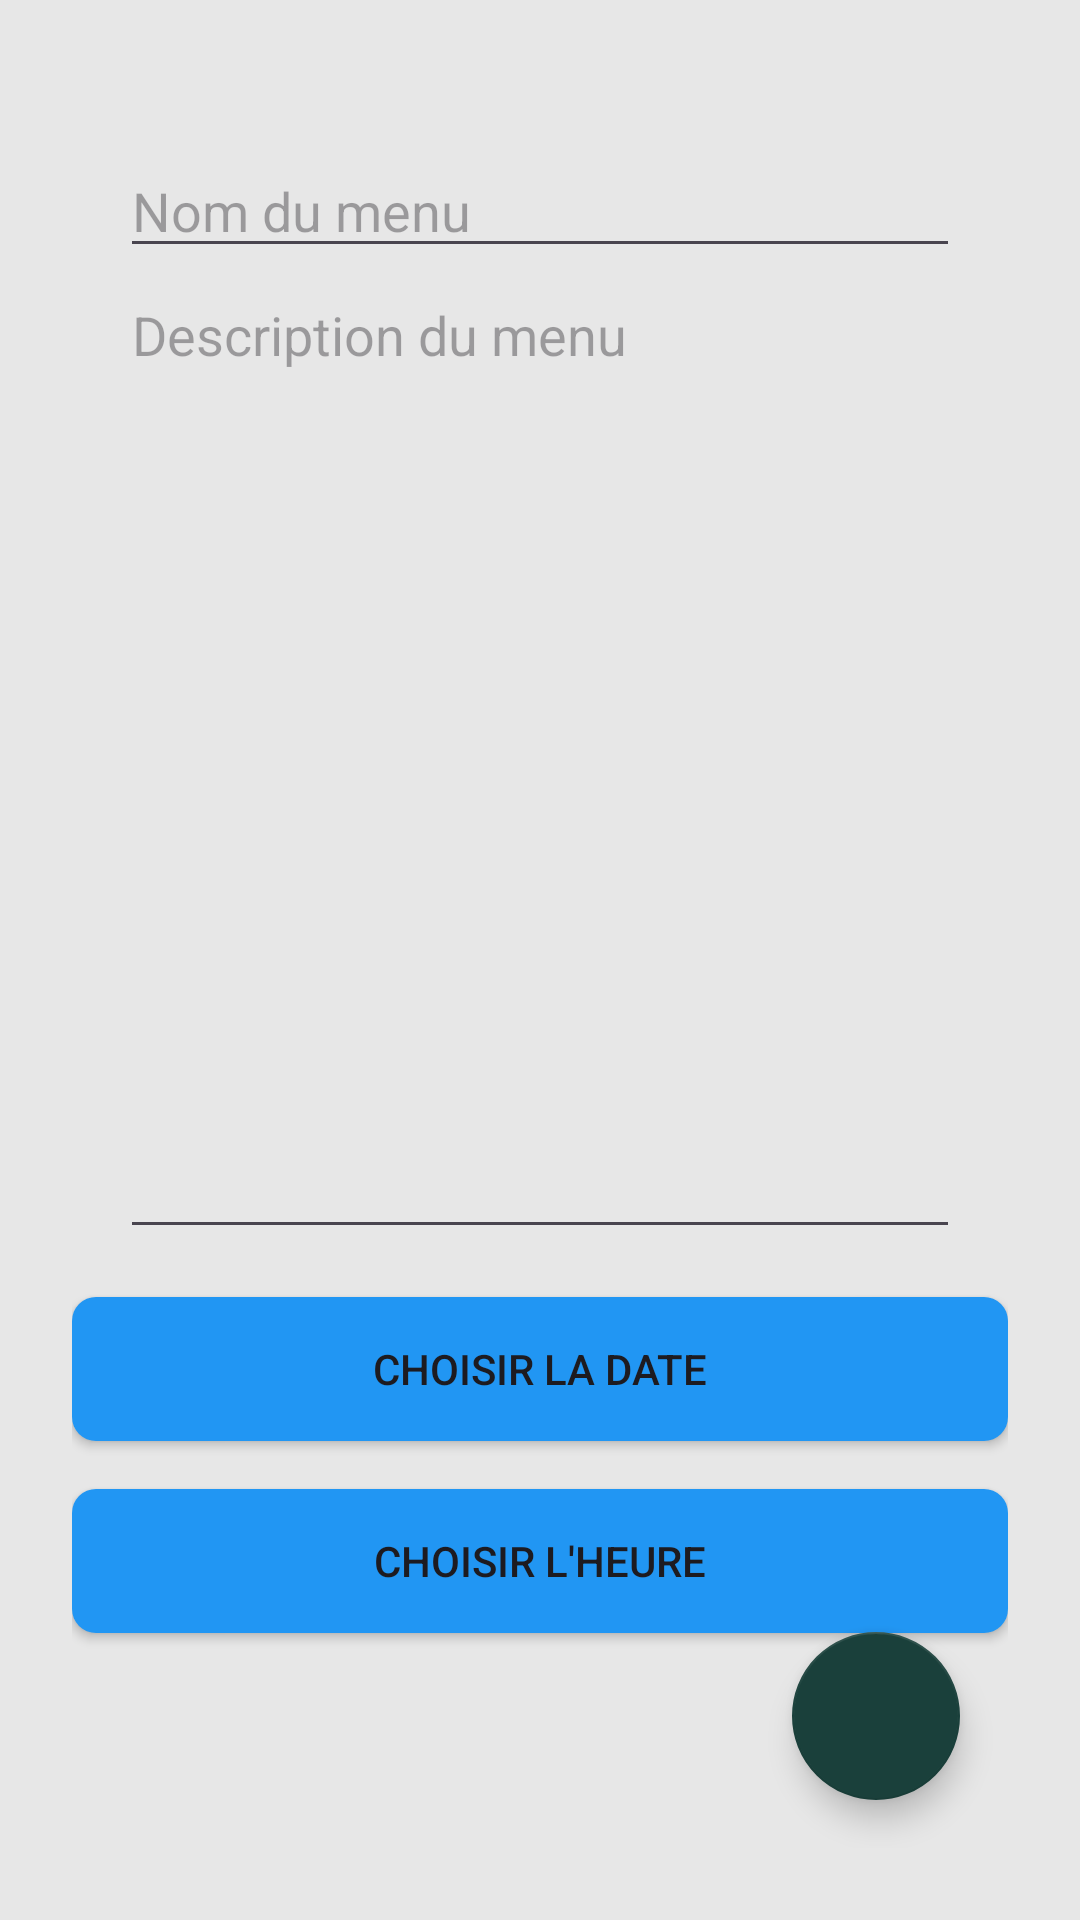

The Android layout XML behind this screen, and the referenced resources:
<!-- AndroidManifest.xml: application theme Theme.FamilyCalandar -->
<!-- res/layout/activity_create_menu.xml -->
<?xml version="1.0" encoding="utf-8"?>
<androidx.constraintlayout.widget.ConstraintLayout xmlns:android="http://schemas.android.com/apk/res/android"
    xmlns:app="http://schemas.android.com/apk/res-auto"
    xmlns:tools="http://schemas.android.com/tools"
    android:layout_width="match_parent"
    android:layout_height="match_parent"
    android:padding="24dp"
    tools:context=".menu.CreateMenuActivity">

    <EditText
        android:id="@+id/menuName"
        android:layout_width="0dp"
        android:layout_height="wrap_content"
        android:hint="Nom du menu"
        app:layout_constraintTop_toTopOf="parent"
        app:layout_constraintStart_toStartOf="parent"
        app:layout_constraintEnd_toEndOf="parent"
        android:layout_marginTop="24dp"
        android:layout_marginStart="16dp"
        android:layout_marginEnd="16dp"/>

    <EditText
        android:id="@+id/menuDescription"
        android:layout_width="0dp"
        android:layout_height="327dp"
        android:editable="false"
        android:ems="10"
        android:gravity="start|top"
        android:hint="Description du menu"
        android:inputType="textMultiLine"
        android:singleLine="false"
        android:layout_marginStart="16dp"
        android:layout_marginEnd="16dp"
        app:layout_constraintTop_toBottomOf="@id/menuName"
        app:layout_constraintStart_toStartOf="parent"
        app:layout_constraintEnd_toEndOf="parent"/>

    <Button
        android:id="@+id/DateButton"
        android:layout_width="0dp"
        android:layout_height="wrap_content"
        android:text="Choisir la date"
        app:layout_constraintTop_toBottomOf="@id/menuDescription"
        app:layout_constraintStart_toStartOf="parent"
        app:layout_constraintEnd_toEndOf="parent"
        android:layout_marginTop="16dp"
        android:background="@drawable/rounded_button"
        />

    <Button
        android:id="@+id/TimeButton"
        android:layout_width="0dp"
        android:layout_height="wrap_content"
        android:text="Choisir l'heure"
        app:layout_constraintTop_toBottomOf="@id/DateButton"
        app:layout_constraintStart_toStartOf="parent"
        app:layout_constraintEnd_toEndOf="parent"
        android:layout_marginTop="16dp"
        android:background="@drawable/rounded_button"
        />

    <com.google.android.material.floatingactionbutton.FloatingActionButton
        android:id="@+id/validate"
        android:layout_width="wrap_content"
        android:layout_height="wrap_content"
        android:src="@drawable/baseline_check_24"
        app:layout_constraintBottom_toBottomOf="parent"
        app:layout_constraintEnd_toEndOf="parent"
        android:layout_margin="16dp"
        android:background="@drawable/rounded_button"
        />

</androidx.constraintlayout.widget.ConstraintLayout>
<!-- resources referenced by this layout -->
<resources>
  <!-- drawable rounded_button (drawable) -->
  <?xml version="1.0" encoding="utf-8"?>
  <shape xmlns:android="http://schemas.android.com/apk/res/android">
      <solid android:color="#FF2196F3"/>
      <corners android:radius="8dp"/>
  </shape>
  <style name="Theme.FamilyCalandar" parent="Base.Theme.FamilyCalandar" />
  <style name="Base.Theme.FamilyCalandar" parent="Theme.Material3.DayNight.NoActionBar">
          
          <item name="colorPrimary">@color/toolbar</item>
          <item name="colorOnBackground">@color/fond</item>
          <item name="backgroundColor">@color/fond</item>
          <item name="android:windowBackground">@color/fond</item>
  
          <item name="floatingActionButtonStyle">@style/MyFloatingActionButtonStyle</item>
      </style>
  <color name="toolbar">#2B7369 </color>
  <color name="fond">#E7E7E7</color>
  <style name="MyFloatingActionButtonStyle" parent="Widget.MaterialComponents.FloatingActionButton">
          <item name="backgroundTint">@color/button</item>
      </style>
  <color name="button">#1A403B</color>
</resources>
